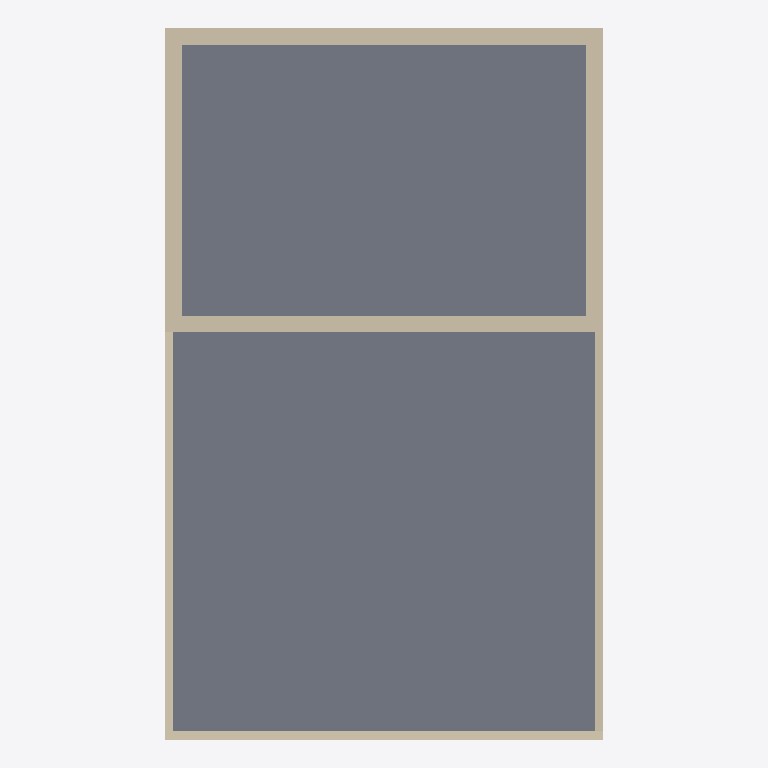
Plan cut of the same IFC building model at storey 'Piso 1' (level 3.00 m, cut at 4.40 m), seen from above with north up, elements coloured by IFC class: 7 walls (beige), 2 slabs (grey). Cut surfaces are drawn darker.
Extent 8.0 m × 13.0 m × 9.3 m (x, y, z). Storeys (4): Cave at -3.00 m; Piso 0 at 0.00 m; Piso 1 at 3.00 m; Cobertura at 5.90 m. Elements (24): 19 IfcWall, 5 IfcSlab.

HEADER;
FILE_DESCRIPTION(('ViewDefinition[DesignTransferView]'),'2;1');
FILE_NAME('/dev/null','2026-09-13T08:16:22+00:00',(''),(''),'IfcOpenShell 0.8.5','IfcOpenShell 0.8.5','Nobody');
FILE_SCHEMA(('IFC4'));
ENDSEC;
DATA;
#1=IFCPROJECT('2kAV$mzrv2qup_NcCikA3p',$,'PPVRF UE4 - Tipo A',$,$,$,$,(#10),#5);
#12=IFCSITE('1X55xV$aLFZwXLBpSqMerj',$,'Lote da UE4, Rua da Casa Senhorial',$,$,$,$,$,$,$,$,$,$,$);
#13=IFCBUILDING('0vYlTOCTT3KON3MAJDWW1q',$,'Moradia Tipo A, T3 moradia unifamiliar geminada',$,$,$,$,$,$,$,$,$);
#16=IFCBUILDINGSTOREY('3CzBnWUOf0l9xCaCvfHO9R',$,'Cave',$,$,#22,$,$,$,-3.0);
#23=IFCBUILDINGSTOREY('3t_gJJ2r5CAg5cLy11SvG6',$,'Piso 0',$,$,#28,$,$,$,0.0);
#29=IFCBUILDINGSTOREY('3bWKQqLUbFe8IhXMjGq$s_',$,'Piso 1',$,$,#34,$,$,$,3.0);
#35=IFCBUILDINGSTOREY('3u029PW0j0P9$r9Kaks7yy',$,'Cobertura',$,$,#40,$,$,$,5.9);
#593=IFCSLAB('3Di1nAbSv3VAbYHn3z0Gow',$,'Terraco',$,$,#610,#600,$,.FLOOR.);
#575=IFCSLAB('3oLdrtHFn6gPHjUR_Or$DH',$,'Laje do piso 1',$,$,#592,#582,$,.FLOOR.);
#278=IFCWALL('2on4Z$QUjBWu_mY8_hiX2_',$,'Fachada norte, Piso 1',$,$,#299,#289,$,$);
#251=IFCWALL('0PJMdehKr3UupiZLohN9MD',$,'Fachada sul, Piso 1',$,$,#273,#262,$,$);
#304=IFCWALL('2fyXeouY5BH9JEhSRnN3IT',$,'Fachada poente, Piso 1',$,$,#325,#315,$,$);
#330=IFCWALL('1BWTb241jAuQpGfJ8dn1Yy',$,'Parede meeira nascente, Piso 1',$,$,#351,#341,$,$);
#461=IFCWALL('06pU6LynT67xIly8$WtekM',$,'Guarda do terraco, sul',$,$,#482,#472,$,$);
#513=IFCWALL('2AXS4It2D8kAbTQZzEst45',$,'Guarda do terraco, nascente',$,$,#534,#524,$,$);
#487=IFCWALL('1M19YwNUb85wpogOyv$010',$,'Guarda do terraco, poente',$,$,#508,#498,$,$);
ENDSEC;
